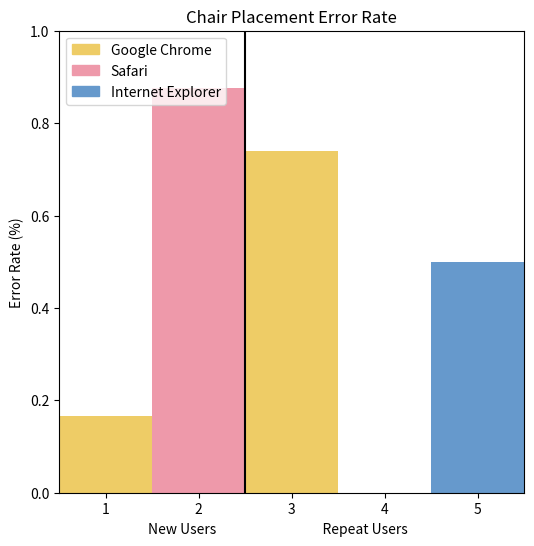

This figure's Python source:
from matplotlib import pyplot as plt
from matplotlib.patches import Patch

CHAIR_OR_ACCESSIBILITY_ERROR = True

COLORS = {"yellow" : "#EECC66", "red" : "#EE99AA", "blue" : "#6699CC"}

if CHAIR_OR_ACCESSIBILITY_ERROR:
    title = "Chair Placement Error Rate"
    data = [(8/48), (42/48), (20/27), 0, (30/60)]
else:
    title = "Stack and Chair Accessibility Error Rate"
    data = [0, (55/64), (2/37), 0, (74/80)]

# Plot Bars with Error Rate for each user
fig, ax = plt.subplots(figsize=(6, 6))
plt.bar(x=0.5, height=data[0], width=1, color=COLORS["yellow"])
plt.bar(x=1.5, height=data[1], width=1, color=COLORS["red"])
plt.bar(x=2.5, height=data[2], width=1, color=COLORS["yellow"])
plt.bar(x=3.5, height=data[3], width=1, color=COLORS["yellow"])
plt.bar(x=4.5, height=data[4], width=1, color=COLORS["blue"])

# Scale Plot
plt.ylim(0, 1)
plt.xlim(0, 5)

# Label Axes
plt.title(title)
plt.ylabel("Error Rate (%)")
plt.xlabel("New Users                                  Repeat Users         ")
plt.xticks([0.5, 1.5, 2.5, 3.5, 4.5], [1, 2, 3, 4, 5])
ax.legend([Patch(color=colour) for colour in COLORS.values()], ["Google Chrome", "Safari", "Internet Explorer"], loc="upper left")

# Plot Dividing Line
plt.plot([2, 2], [0, 1], color="black")

plt.show()
